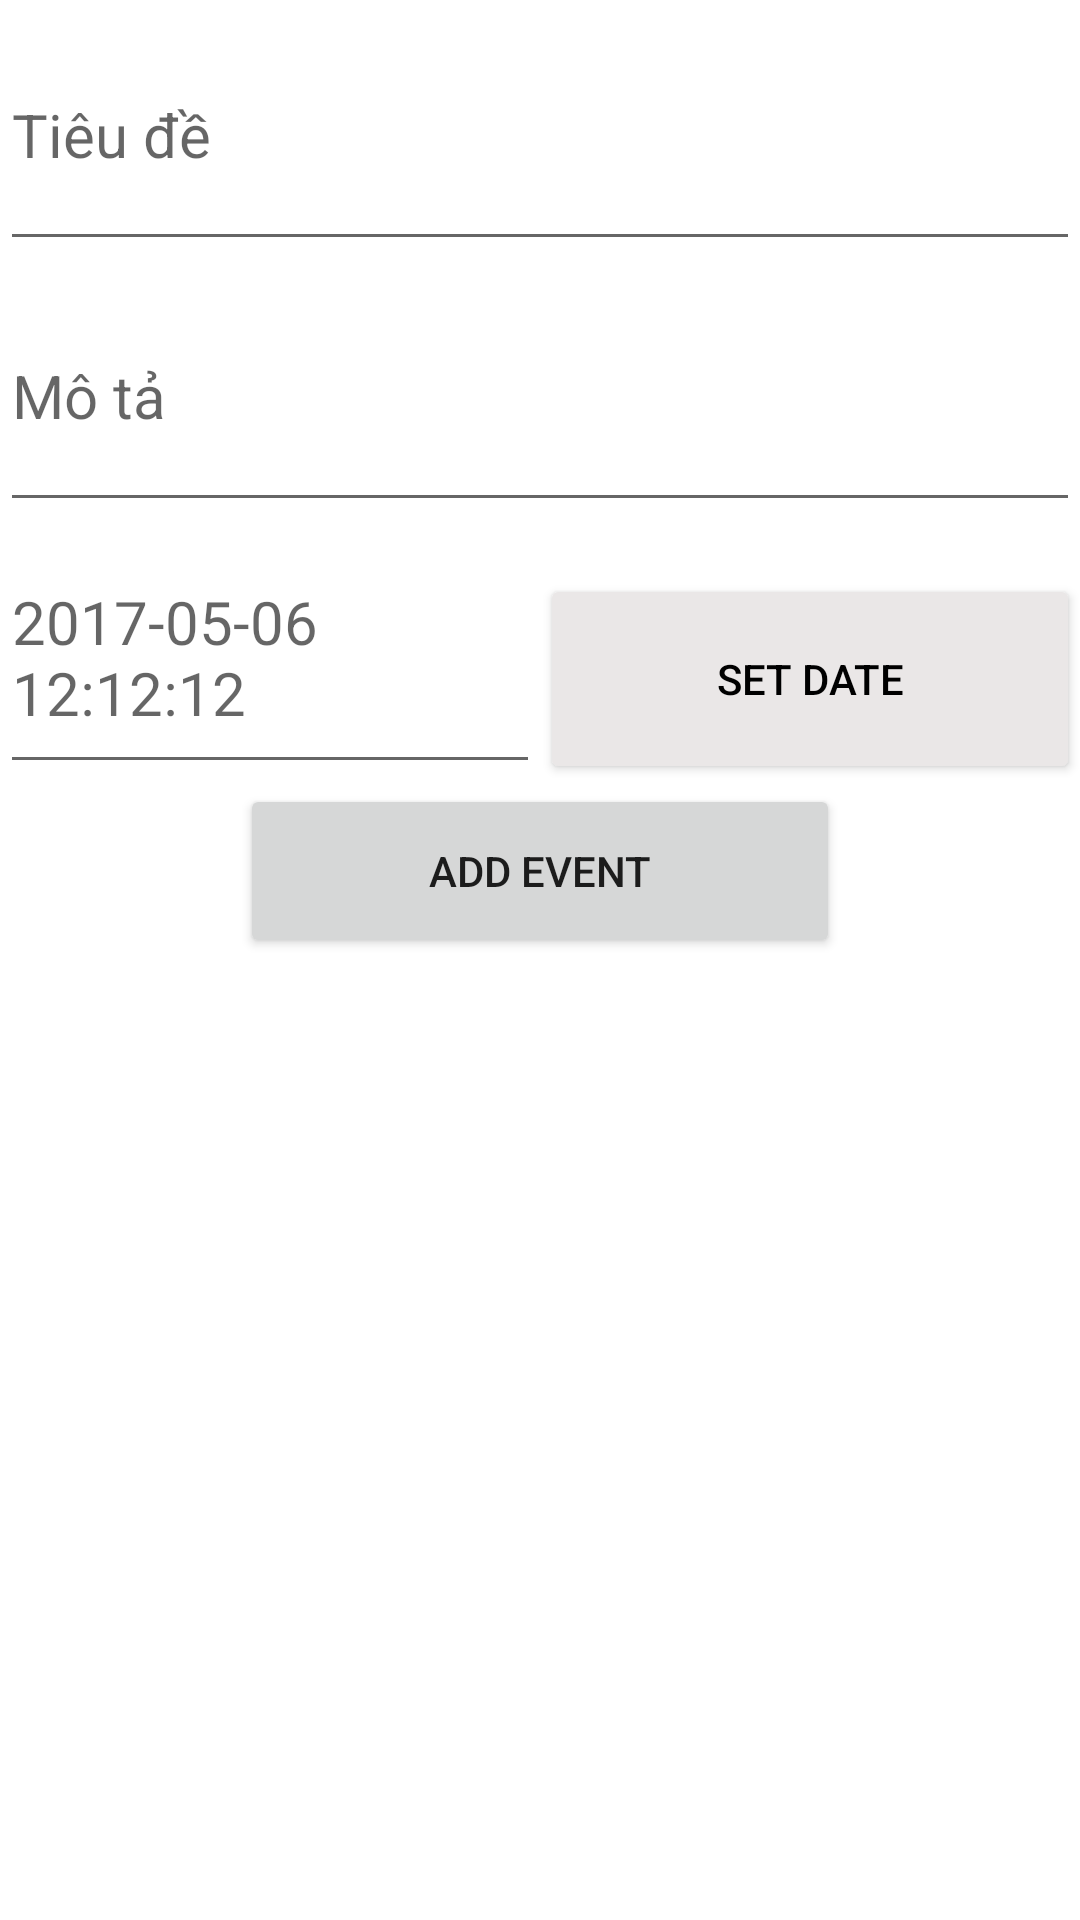

Here is an Android app screen rendered from its layout file. Give the layout XML and the strings, colors and styles it references.
<!-- AndroidManifest.xml: application theme Theme.RemindApp_PhamVanThien -->
<!-- res/layout/detail_event_activity.xml -->
<?xml version="1.0" encoding="utf-8"?>
<LinearLayout xmlns:android="http://schemas.android.com/apk/res/android"
    xmlns:app="http://schemas.android.com/apk/res-auto"
    xmlns:tools="http://schemas.android.com/tools"
    android:layout_width="match_parent"
    android:layout_height="match_parent"
    tools:context=".MainActivity"
    android:orientation="vertical"
    android:weightSum="11"
    >
    <EditText
        android:id="@+id/editTitle"
        android:hint="Tiêu đề"
        android:layout_weight="1.5"
        android:textSize="20sp"
        android:layout_width="match_parent"
        android:layout_height="0dp"
        app:layout_constraintBottom_toBottomOf="parent"
        app:layout_constraintLeft_toLeftOf="parent"
        app:layout_constraintRight_toRightOf="parent"
        app:layout_constraintTop_toTopOf="parent"
        tools:ignore="Suspicious0dp" />
    <EditText
        android:id="@+id/editDes"
        android:textSize="20sp"
        android:hint="Mô tả"
        android:layout_weight="1.5"
        android:layout_width="match_parent"
        android:layout_height="0dp"
        app:layout_constraintBottom_toBottomOf="parent"
        app:layout_constraintLeft_toLeftOf="parent"
        app:layout_constraintRight_toRightOf="parent"
        app:layout_constraintTop_toTopOf="parent"
        tools:ignore="Suspicious0dp" />
    <LinearLayout
        android:layout_width="match_parent"
        android:layout_height="0dp"
        android:layout_weight="1.5"
        android:weightSum="2"
        android:orientation="horizontal">
        <EditText
            android:id="@+id/editDate"
            android:textSize="20sp"
            android:hint="2017-05-06 12:12:12"
            android:layout_weight="1"
            android:layout_width="0dp"
            android:layout_height="match_parent"
            app:layout_constraintBottom_toBottomOf="parent"
            app:layout_constraintLeft_toLeftOf="parent"
            app:layout_constraintRight_toRightOf="parent"
            app:layout_constraintTop_toTopOf="parent"
            tools:ignore="Suspicious0dp" />
        <Button
            android:id="@+id/btnSetdate"
            android:textColor="@color/black"
            android:backgroundTint="#EAE7E7"
            android:text="Set date"
            android:layout_width="0dp"
            android:layout_height="70dp"
            android:layout_weight="1"
            android:layout_gravity="bottom"
            />
    </LinearLayout>


    <Button
        android:id="@+id/btnSavedate"
        android:text="Add event"
        android:layout_gravity="center_horizontal"
        android:layout_width="200dp"
        android:layout_height="0dp"
        android:layout_weight="1"
        />

</LinearLayout>
<!-- resources referenced by this layout -->
<resources>
  <style name="Theme.RemindApp_PhamVanThien" parent="Theme.MaterialComponents.DayNight.DarkActionBar">
          
          <item name="colorPrimary">@color/purple_500</item>
          <item name="colorPrimaryVariant">@color/purple_700</item>
          <item name="colorOnPrimary">@color/white</item>
          
          <item name="colorSecondary">@color/teal_200</item>
          <item name="colorSecondaryVariant">@color/teal_700</item>
          <item name="colorOnSecondary">@color/black</item>
          
          <item name="android:statusBarColor" tools:targetApi="l">?attr/colorPrimaryVariant</item>
          
      </style>
  <!-- not gathered from this repository: default colours our renderer supplied (Android Studio template values) -->
  <color name="purple_500">#FF6200EE</color>
  <color name="purple_700">#FF3700B3</color>
  <color name="teal_200">#FF03DAC5</color>
  <color name="teal_700">#FF018786</color>
  <color name="black">#FF000000</color>
  <color name="white">#FFFFFFFF</color>
</resources>
